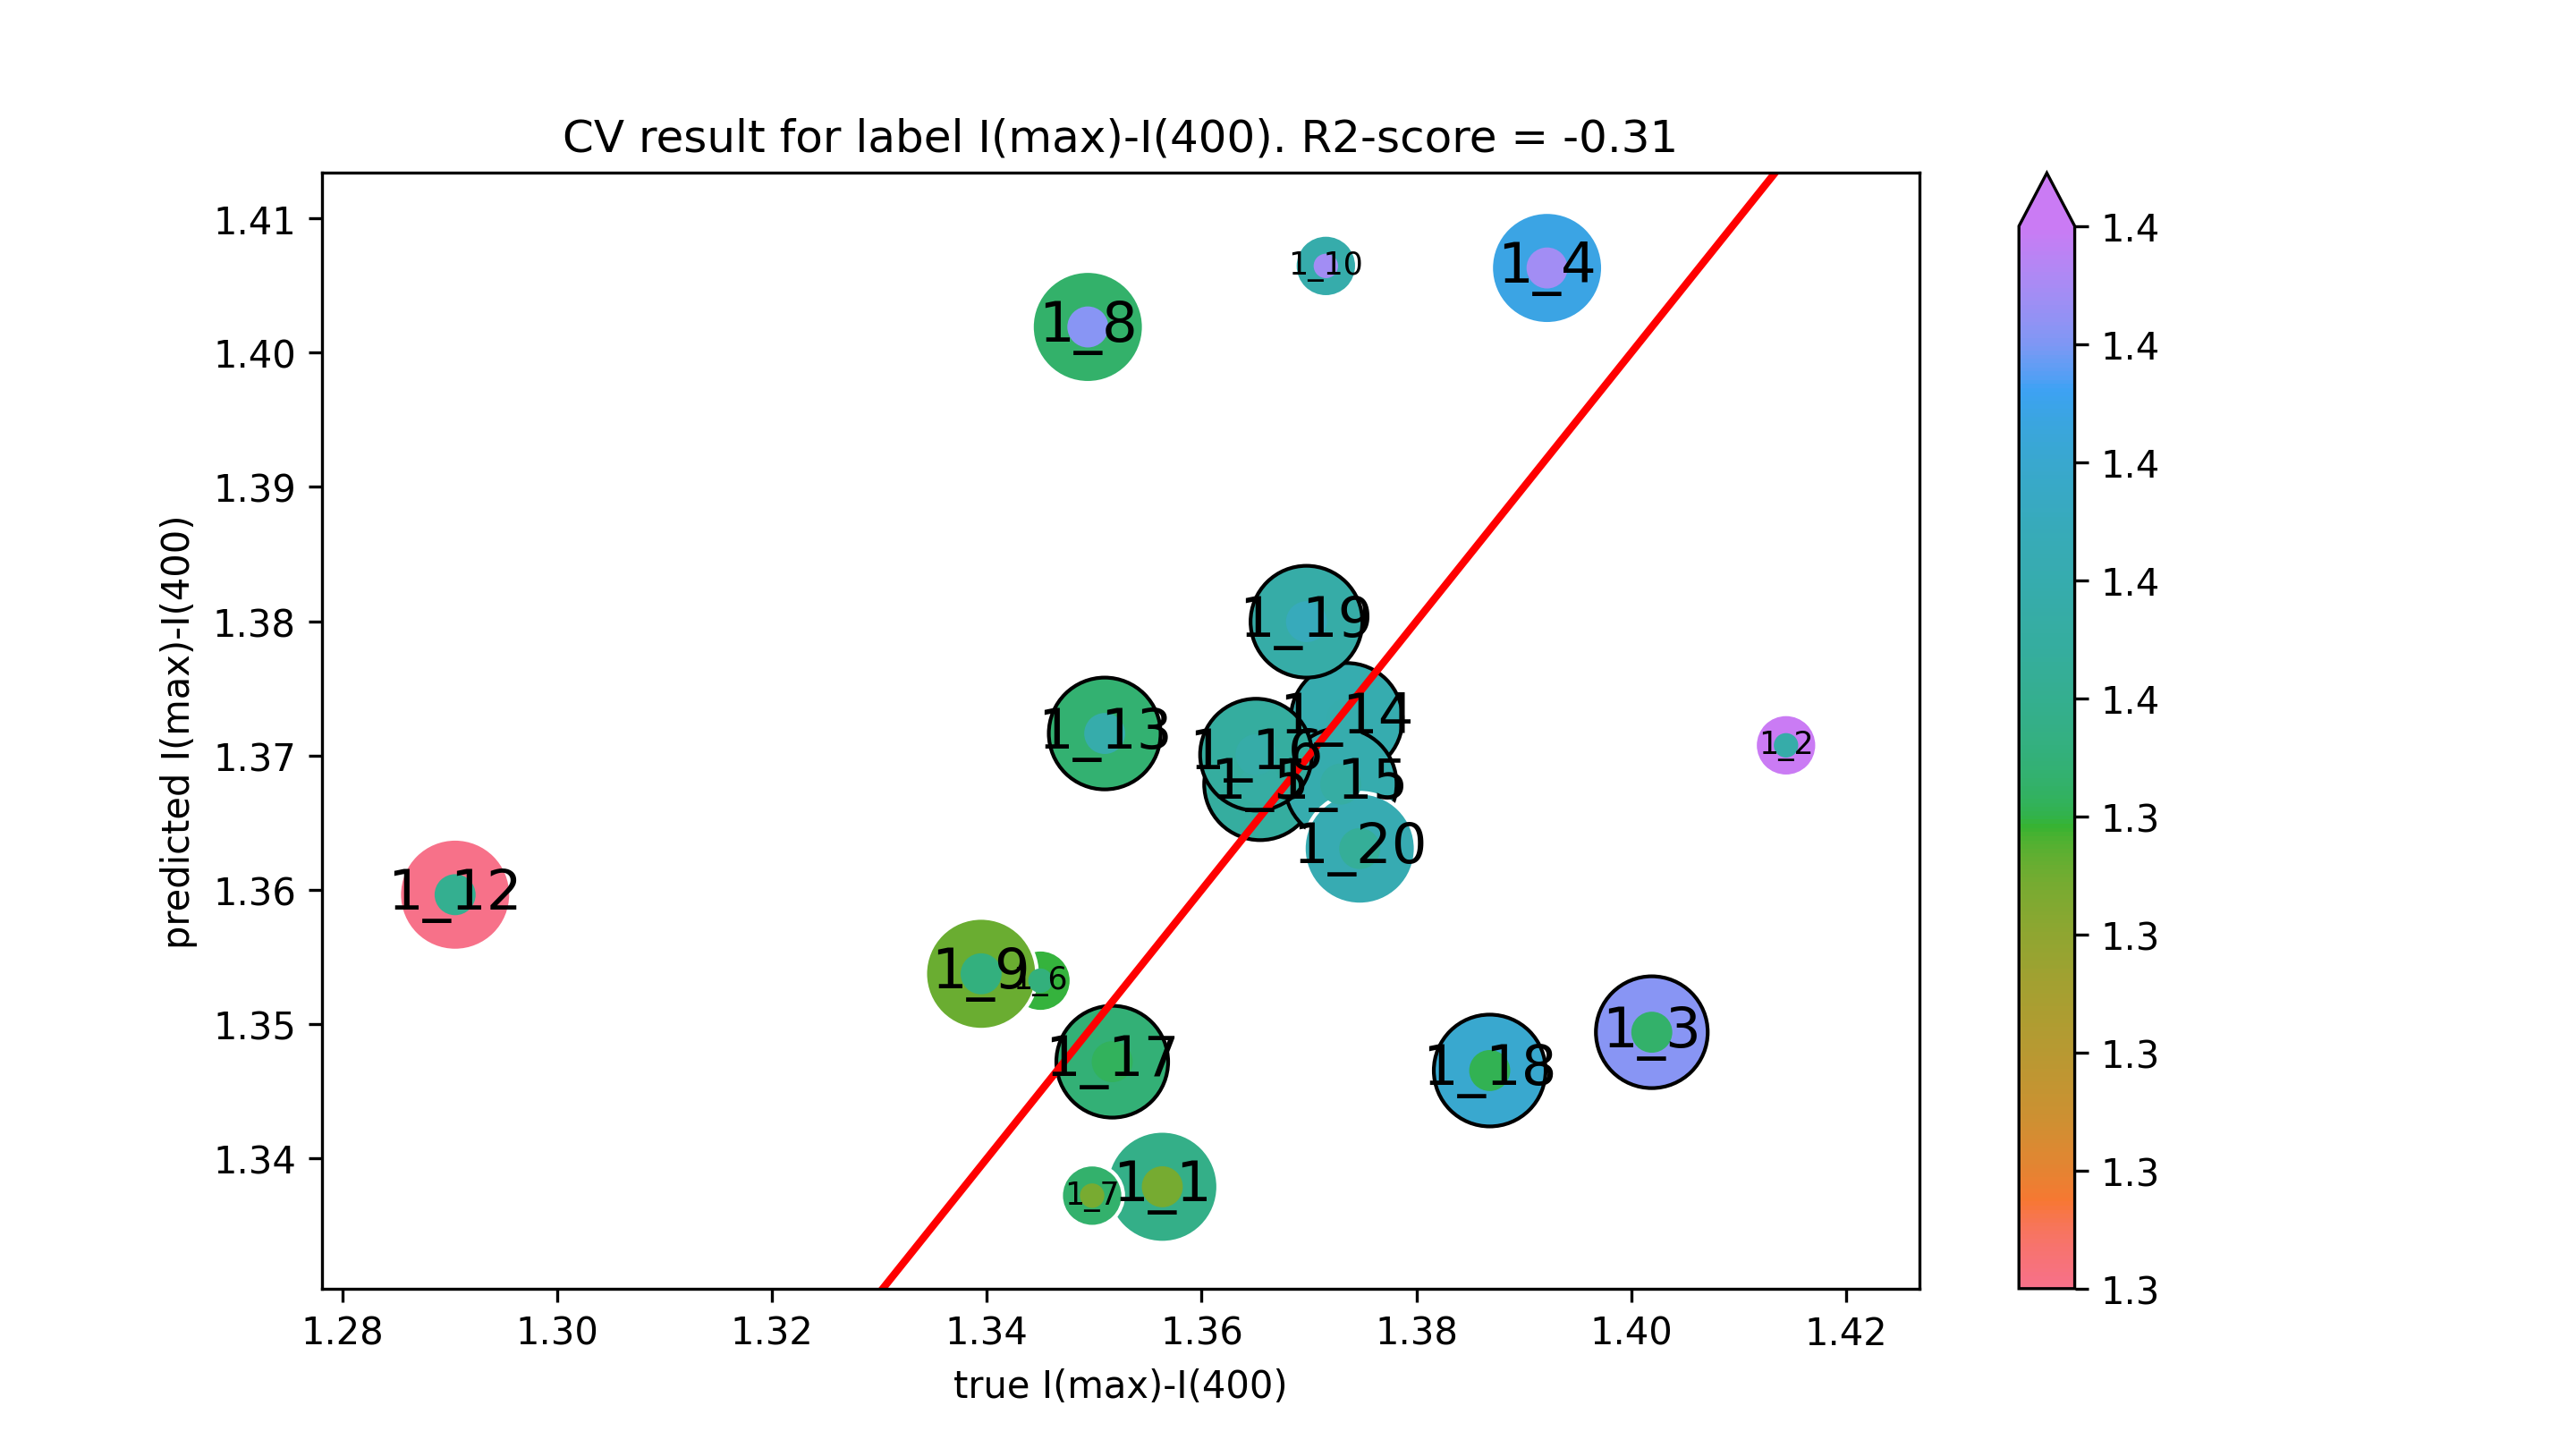

Data behind this chart, as committed beside it:
true I(max)-I(400), predicted I(max)-I(400)
1.356, 1.338
1.414, 1.371
1.402, 1.349
1.392, 1.406
1.365, 1.368
1.345, 1.353
1.35, 1.337
1.349, 1.402
1.339, 1.354
1.372, 1.406
1.291, 1.36
1.351, 1.372
1.374, 1.373
1.373, 1.368
1.365, 1.37
1.352, 1.347
1.387, 1.347
1.37, 1.38
1.375, 1.363
